Run: headless pygame with SDL's dummy video driver; simulated clock (each Clock.tick advances the game by its frame time, no real sleeping); random seed 0; keys injected as events and as key.get_pressed() state; no mouse input.
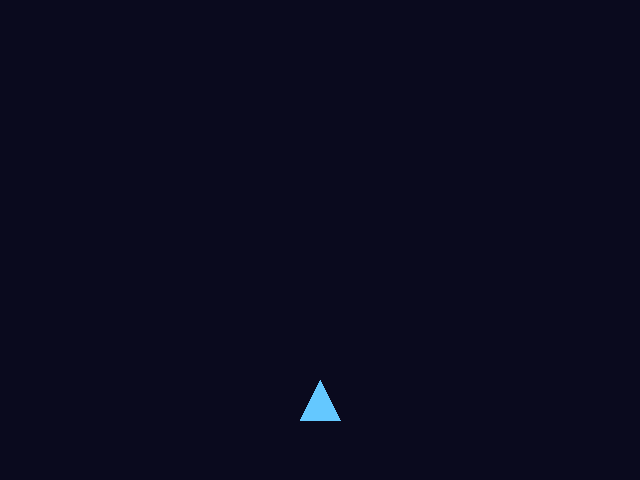
Frame 1 of 4 · flips 1–60 · no input
Frame 2 of 4 · flips 61–180 · tapped SPACE, RETURN · held RIGHT (→), D · screen unchanged from frame 1, image omitted
Frame 3 of 4 · flips 181–300 · held DOWN (↓), S · screen unchanged from frame 2, image omitted
Frame 4 of 4 · flips 301–420 · held LEFT (←), A, UP (↑), W · screen unchanged from frame 3, image omitted

The pygame program that drew these frames:

# pygame をインポートする
import pygame

# pygame を初期化する
pygame.init()

# screen に640×480のpygame画面をセットする
screen = pygame.display.set_mode((640, 480))
# pygame画面のタイトルに「プレイヤーを表示する」をセットする
pygame.display.set_caption("プレイヤーを表示する")

# 画面更新の間隔を調整する時計を用意する（後でclock.tick(60)に使う）
clock = pygame.time.Clock()

# player_x に320を入れる
player_x = 320
# player_y に400を入れる
player_y = 400

# running に True を入れる
running = True

# running が True の間、繰り返す
while running:
    # pygameで起きたイベントを1つずつ event に入れて繰り返す
    for event in pygame.event.get():
        # event.type が pygame.QUIT なら
        if event.type == pygame.QUIT:
            # running に False を入れる
            running = False

    # screen を (10, 10, 30) で塗る
    screen.fill((10, 10, 30))

    # player_points に (player_x, player_y - 20)、(player_x - 20, player_y + 20)、(player_x + 20, player_y + 20) を入れる
    player_points = [
        (player_x, player_y - 20),
        (player_x - 20, player_y + 20),
        (player_x + 20, player_y + 20)
    ]

    # screen に (100, 200, 255) と player_points を使った多角形を描く
    pygame.draw.polygon(screen, (100, 200, 255), player_points)

    # このフレームの描画内容を画面に反映する
    pygame.display.flip()

    # 1秒間に60回を上限にして clock を進める
    clock.tick(60)

# pygame を終了する
pygame.quit()
